Run: headless pygame with SDL's dummy video driver; simulated clock (each Clock.tick advances the game by its frame time, no real sleeping); random seed 0; keys injected as events and as key.get_pressed() state; no mouse input.
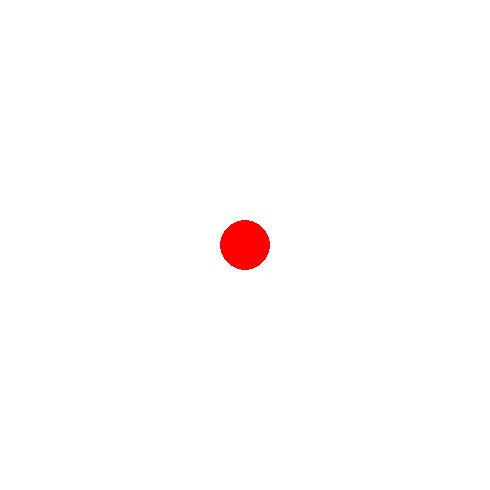
Frame 1 of 4 · flips 1–60 · no input
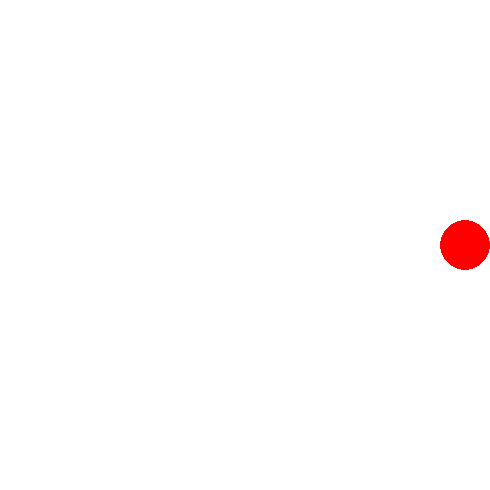
Frame 2 of 4 · flips 61–180 · tapped SPACE, RETURN · held RIGHT (→), D
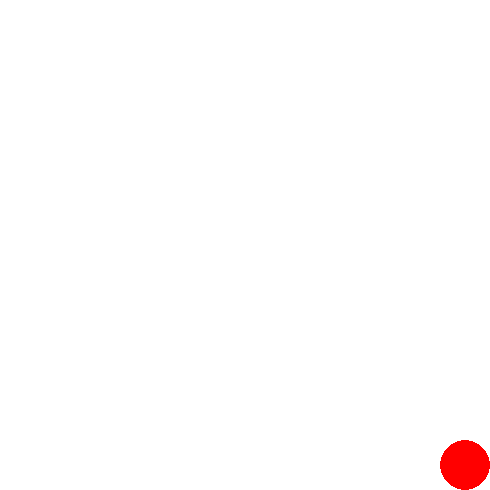
Frame 3 of 4 · flips 181–300 · held DOWN (↓), S
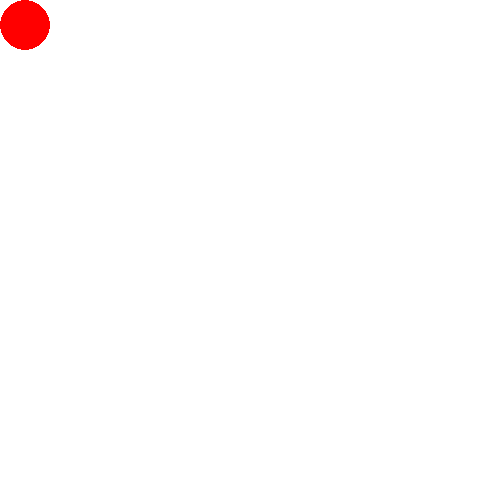
Frame 4 of 4 · flips 301–420 · held LEFT (←), A, UP (↑), W

The pygame program that drew these frames:

import pygame

pygame.init()
width  = 490
length = 490
screen = pygame.display.set_mode((width, length))
done = False

x = width / 2
y = length / 2
radius = 25
clock = pygame.time.Clock()

while not done:
    for event in pygame.event.get():
        if event.type == pygame.QUIT:
            done = True
        if event.type == pygame.KEYDOWN:
            if event.key == pygame.K_ESCAPE:
                done = True
    
    pressed = pygame.key.get_pressed()
    
    if pressed[pygame.K_UP]    and y >= 30:          y -= 20
    if pressed[pygame.K_DOWN]  and y <= width - 30:  y += 20
    if pressed[pygame.K_LEFT]  and x >= 30:          x -= 20
    if pressed[pygame.K_RIGHT] and x < length - 30:  x += 20

    screen.fill((255, 255, 255))
    pygame.draw.circle(screen, (255, 0, 0), (x, y), radius)

    pygame.display.flip()
    clock.tick(30)
